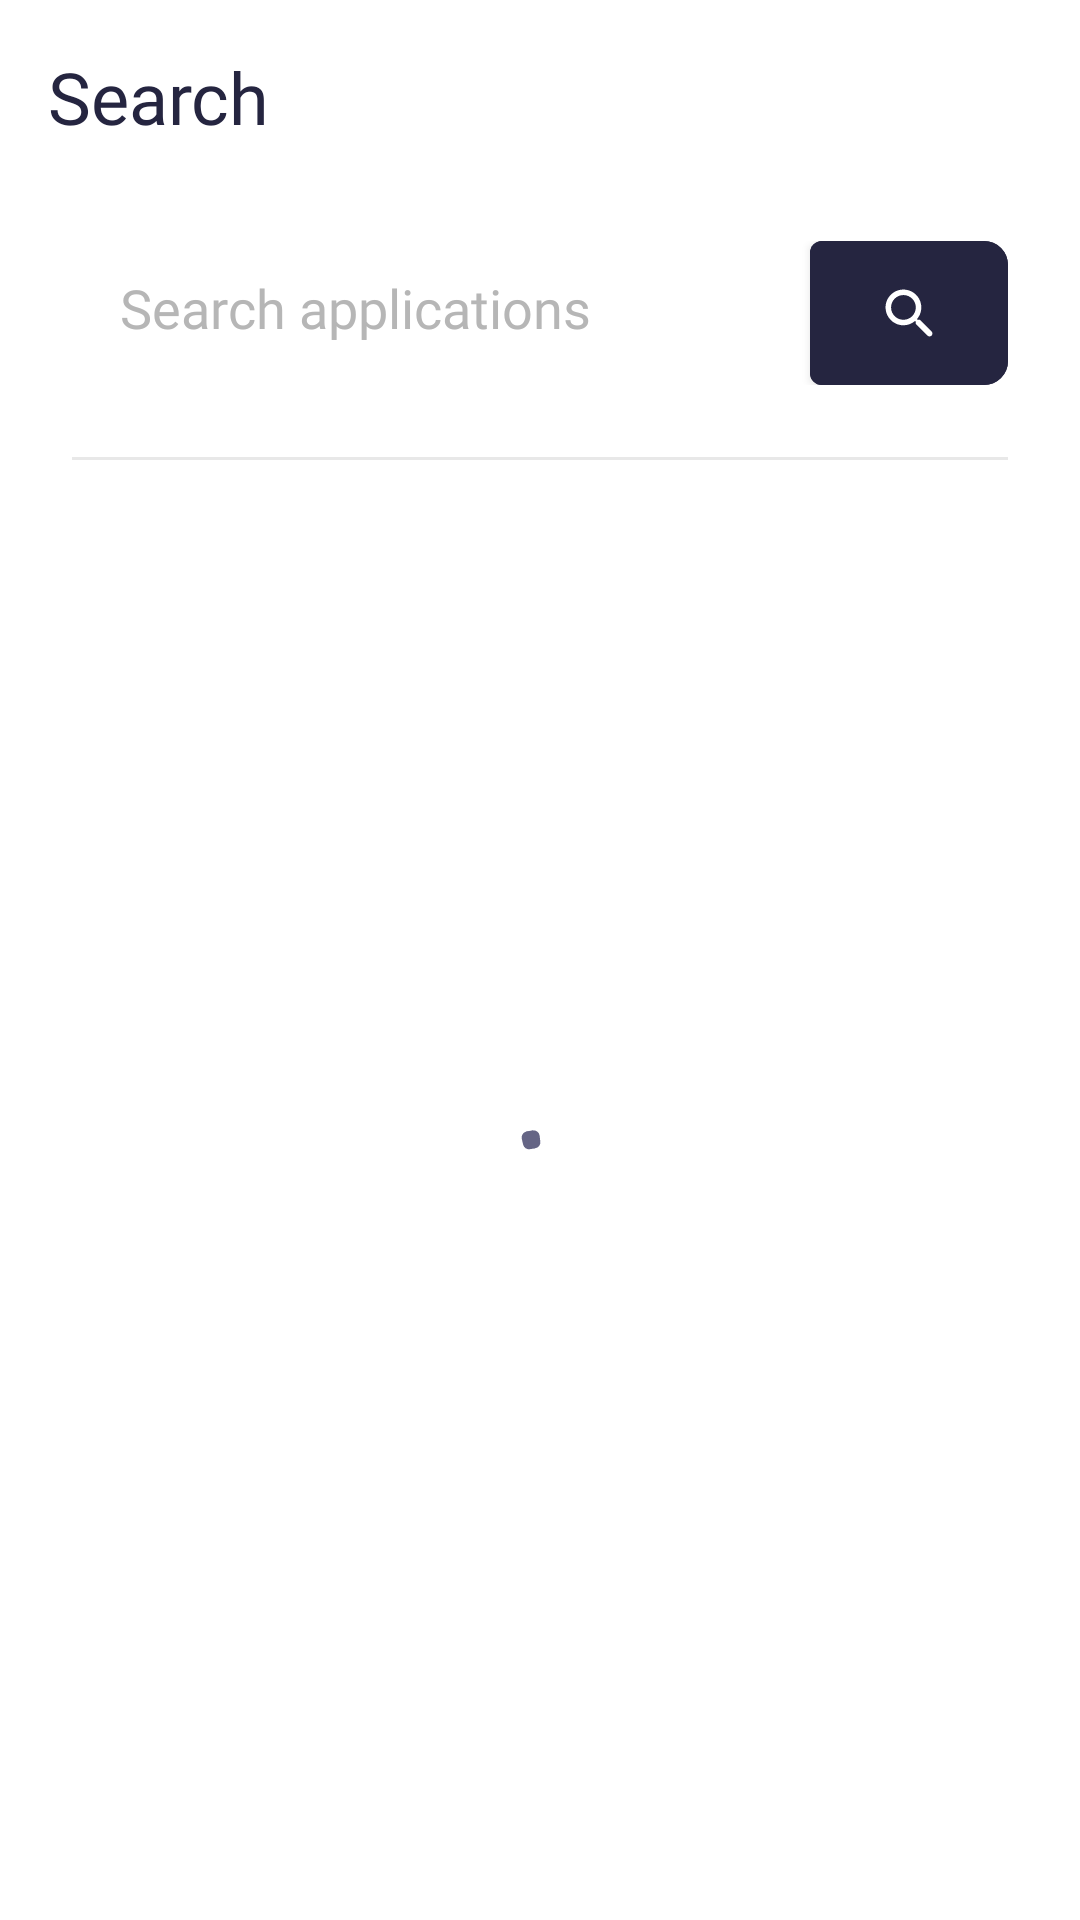

This screen was rendered from an Android layout file. Write that file and the resources it references.
<!-- AndroidManifest.xml: fallback theme Theme.MaterialComponents.DayNight.NoActionBar -->
<!-- res/layout/fragment_search_apps_dialog.xml -->
<?xml version="1.0" encoding="utf-8"?>
<LinearLayout
    xmlns:android="http://schemas.android.com/apk/res/android"
    xmlns:tools="http://schemas.android.com/tools"
    xmlns:app="http://schemas.android.com/apk/res-auto"
    android:layout_width="match_parent"
    android:layout_height="match_parent"
    android:orientation="vertical"
    android:background="@drawable/bg_grey_with_top_corners"
    android:theme="@style/Theme.Material3.Light.NoActionBar">

    <LinearLayout
        android:layout_width="match_parent"
        android:layout_height="wrap_content"
        android:orientation="horizontal"
        android:layout_margin="16dp">

        <com.google.android.material.textview.MaterialTextView
            android:id="@+id/SearchTitle"
            android:layout_width="0dp"
            android:layout_height="wrap_content"
            android:layout_weight="1"
            android:text="@string/search"
            android:textColor="@color/textColor"
            android:fontFamily="@font/roboto_bold"
            android:textSize="24sp"

            />

        <ImageView
            android:id="@+id/closeDialog"
            android:layout_width="30dp"
            android:layout_height="30dp"
            android:src="@drawable/ic_baseline_close_24"
            app:tint="@color/textColor"
            android:clickable="true"
            android:focusable="true"
            android:scaleType="fitCenter"
            android:layout_gravity="bottom"/>

    </LinearLayout>


    <androidx.cardview.widget.CardView
        android:id="@+id/searchView"
        android:layout_width="match_parent"
        android:layout_height="wrap_content"
        android:layout_marginTop="16dp"
        android:layout_marginHorizontal="24dp"
        app:cardElevation="0dp"
        app:cardCornerRadius="8dp"
        app:layout_constraintTop_toTopOf="parent"
        app:layout_constraintEnd_toEndOf="parent"
        app:layout_constraintStart_toStartOf="parent">

        <LinearLayout
            android:layout_width="match_parent"
            android:layout_height="wrap_content">

            <com.google.android.material.textfield.TextInputEditText
                android:id="@+id/searchInputText"
                android:layout_width="match_parent"
                android:layout_weight="0.6"
                android:layout_height="wrap_content"
                android:hint="@string/search_apps"
                android:inputType="text"
                android:textColor="@color/textColor"
                android:textColorHint="#B6B6B6"
                app:backgroundTint="@color/colorWhite"
                android:selectAllOnFocus="true"
                android:textSize="18sp"
                android:fontFamily="@font/roboto_regular"
                android:paddingStart="16dp"
                />

            <com.google.android.material.button.MaterialButton
                android:id="@+id/searchButton"
                android:layout_weight="0.2"
                android:layout_width="wrap_content"
                android:layout_height="wrap_content"
                android:fontFamily="@font/roboto_medium"
                android:backgroundTint="@color/primaryColor"
                app:rippleColor="@color/primaryLighterColor"
                android:scaleType="centerCrop"
                android:focusable="true"
                android:clickable="true"
                android:foreground="?selectableItemBackground"
                app:icon="@drawable/ic_search"
                style="@style/Widget.App.Button.IconOnly"
                />
        </LinearLayout>

    </androidx.cardview.widget.CardView>

    <com.google.android.material.divider.MaterialDivider
        android:layout_width="match_parent"
        android:layout_height="1dp"
        app:dividerColor="#E8E8E8"
        android:layout_marginTop="24dp"
        android:layout_marginHorizontal="24dp"
        />



    <RelativeLayout
        android:layout_width="match_parent"
        android:layout_height="match_parent"
        android:theme="@style/Theme.Material3.Light.NoActionBar"
        >


    <androidx.recyclerview.widget.RecyclerView
        android:id="@+id/rv_apps"
        android:layout_width="match_parent"
        android:layout_height="wrap_content"
        app:layout_behavior="@string/appbar_scrolling_view_behavior"
        app:layoutManager="androidx.recyclerview.widget.LinearLayoutManager"
        android:orientation="vertical"
        android:fillViewport="true"
        android:clipToPadding="false"
        tools:itemCount="20"
        tools:listitem="@layout/list_search_app_item"
        android:paddingTop="24dp"
        android:paddingBottom="50dp"
        android:overScrollMode="never"
        tools:visibility="visible"
        android:visibility="gone"/>

        <com.google.android.material.progressindicator.CircularProgressIndicator
            android:id="@+id/progressBar"
            android:layout_width="wrap_content"
            android:layout_height="wrap_content"
            android:indeterminate="true"
            app:indicatorColor="@color/primaryLighterColor"
            android:layout_centerInParent="true"
            app:trackThickness="6dp"
            android:alpha="0.8"
            app:trackColor="@color/secondaryColor"
            android:visibility="visible"
            tools:visibility="gone"
            />


    </RelativeLayout>

</LinearLayout>
<!-- res/layout/list_search_app_item.xml (included above) -->
<?xml version="1.0" encoding="utf-8"?>
<com.google.android.material.card.MaterialCardView
    android:id="@+id/card"
    xmlns:android="http://schemas.android.com/apk/res/android"
    xmlns:tools="http://schemas.android.com/tools"
    xmlns:app="http://schemas.android.com/apk/res-auto"
    android:layout_width="match_parent"
    android:layout_height="70dp"
    app:cardCornerRadius="6dp"
    android:clickable="true"
    android:focusable="true"
    app:strokeWidth="0dp"
    app:cardElevation="0dp"
    app:cardBackgroundColor="@color/colorWhite"
    android:layout_marginHorizontal="24dp"
    android:layout_marginVertical="6dp"
    android:foreground="?selectableItemBackground"
    style="@style/MyApp.Widget.CardView"
    android:theme="@style/Theme.Material3.Light.NoActionBar"
    >


    <LinearLayout
        android:layout_width="match_parent"
        android:layout_height="match_parent"
        android:baselineAligned="false"
        android:orientation="horizontal"
        android:paddingHorizontal="16dp"
        >


    <LinearLayout
        android:layout_width="wrap_content"
        android:layout_height="wrap_content"
        android:layout_gravity="center_vertical">

        <com.google.android.material.card.MaterialCardView
            android:layout_width="50dp"
            android:layout_height="50dp"
            app:cardCornerRadius="8dp"
            app:cardElevation="0dp"
            app:cardUseCompatPadding="false">

            <ImageView
                android:id="@+id/appImage"
                android:layout_width="match_parent"
                android:layout_height="match_parent"
                android:layout_gravity="center_horizontal|top"
                android:scaleType="centerCrop"
                tools:srcCompat="@tools:sample/backgrounds/scenic" />

        </com.google.android.material.card.MaterialCardView>
    </LinearLayout>

    <LinearLayout
        android:id="@+id/appInfo"
        android:layout_width="match_parent"
        android:layout_height="match_parent"
        android:gravity="center"
        android:orientation="vertical"
        android:layout_marginStart="15dp"
        android:layout_marginEnd="0dp"
        >

        <LinearLayout
            android:layout_width="match_parent"
            android:layout_height="wrap_content"
            android:orientation="horizontal">


            <TextView
                android:id="@+id/appName"
                android:layout_width="0dp"
                android:layout_height="wrap_content"
                android:layout_weight="0.9"
                android:fontFamily="@font/roboto_medium"
                android:maxLines="1"
                android:textColor="@color/textColor"
                android:textSize="16sp"
                android:ellipsize="end"
                tools:text="Instagram" />

            <LinearLayout
                android:layout_width="wrap_content"
                android:layout_height="wrap_content"
                android:layout_weight="0.1"
                android:orientation="horizontal"
                android:layout_gravity="center"
                android:gravity="end"
                >

                <ImageView
                    android:layout_width="16dp"
                    android:layout_height="16dp"
                    android:background="@drawable/ic_star_filled_24dp"
                    app:backgroundTint="#E53935"
                    android:layout_marginTop="2dp"
                    />

                <TextView
                    android:id="@+id/rating"
                    android:layout_width="wrap_content"
                    android:layout_height="match_parent"
                    android:layout_marginStart="6dp"
                    android:fontFamily="@font/roboto_regular"
                    android:textColor="@color/textColor"
                    android:textSize="14sp"
                    tools:text="5.0"
                    />
            </LinearLayout>

        </LinearLayout>

        <LinearLayout
            android:layout_width="match_parent"
            android:layout_height="wrap_content"
            android:orientation="horizontal"
            android:layout_marginTop="5dp"
            android:paddingEnd="40dp"
            android:paddingStart="0dp"
            >
            <TextView
                android:id="@+id/appSubtitle"
                android:layout_width="wrap_content"
                android:layout_height="wrap_content"
                android:fontFamily="@font/roboto_regular"
                android:maxLines="1"
                android:textColor="#777785"
                android:textSize="14sp"
                android:ellipsize="end"
                tools:text="Meta Company Inc." />
        </LinearLayout>
    </LinearLayout>
</LinearLayout>
</com.google.android.material.card.MaterialCardView>
<!-- resources referenced by this layout -->
<resources>
  <color name="colorWhite">#ffffff</color>
  <color name="primaryColor">#252540</color>
  <color name="primaryLighterColor">#3F3F67</color>
  <color name="secondaryColor">#059082</color>
  <color name="textColor">#252540</color>
  <!-- drawable ic_search (drawable) -->
  <vector xmlns:android="http://schemas.android.com/apk/res/android"
      android:width="24dp"
      android:height="24dp"
      android:viewportWidth="24"
      android:viewportHeight="24">
    <path
        android:pathData="M15.977,14.472H15.187L14.907,14.202C16.107,12.802 16.727,10.892 16.387,8.862C15.917,6.082 13.597,3.862 10.797,3.522C6.567,3.002 3.007,6.562 3.527,10.792C3.867,13.592 6.087,15.912 8.867,16.382C10.897,16.722 12.807,16.102 14.207,14.902L14.477,15.182V15.972L18.727,20.222C19.137,20.632 19.807,20.632 20.217,20.222C20.627,19.812 20.627,19.142 20.217,18.732L15.977,14.472ZM9.977,14.472C7.487,14.472 5.477,12.462 5.477,9.972C5.477,7.482 7.487,5.472 9.977,5.472C12.467,5.472 14.477,7.482 14.477,9.972C14.477,12.462 12.467,14.472 9.977,14.472Z"
        android:fillColor="#ffffff"/>
  </vector>
  <!-- drawable ic_star_filled_24dp (drawable) -->
  <vector xmlns:android="http://schemas.android.com/apk/res/android"
      android:width="42dp"
      android:height="42dp"
      android:viewportWidth="16"
      android:viewportHeight="16">
      <group
          android:scaleX="0.90"
          android:scaleY="0.90"
          android:pivotX="8"
          android:pivotY="0">
          <path
              android:strokeWidth="1"
              android:pathData="M7.9999,13.0734L4.6971,14.8865C4.2353,15.14 3.6642,14.9546 3.4214,14.4725C3.3248,14.2805 3.2914,14.0605 3.3265,13.8467L3.9573,10.0064L1.2853,7.2867C0.9117,6.9065 0.904,6.282 1.2682,5.892C1.4132,5.7366 1.6032,5.6355 1.8088,5.6043L5.5015,5.0441L7.1529,1.55C7.3838,1.0616 7.9502,0.861 8.418,1.1021C8.6043,1.1981 8.755,1.3555 8.847,1.55L10.4984,5.0441L14.1911,5.6043C14.7074,5.6827 15.0651,6.1832 14.9901,6.7223C14.9602,6.9369 14.8634,7.1353 14.7146,7.2867L12.0426,10.0064L12.6733,13.8467C12.7615,14.3836 12.4162,14.8935 11.902,14.9856C11.6973,15.0223 11.4867,14.9874 11.3028,14.8865L7.9999,13.0734Z"
              android:strokeLineJoin="round"
              android:fillColor="@color/primaryColor"
              android:fillType="evenOdd"
              android:strokeColor="@color/primaryColor"
              android:strokeLineCap="butt"/>
      </group>
      
  </vector>
  <string name="search">Search</string>
  <string name="search_apps">Search applications</string>
  <style name="MyApp.Widget.CardView" parent="Widget.MaterialComponents.CardView">
          <item name="cardElevation">0dp</item>
          <item name="elevationOverlayEnabled">false</item>
      </style>
  <style name="Widget.App.Button.IconOnly" parent="Widget.MaterialComponents.Button">
          <item name="iconPadding">0dp</item>
          <item name="iconGravity">textStart</item>
          <item name="android:insetTop">0dp</item>
          <item name="android:insetBottom">0dp</item>
          <item name="android:insetLeft">0dp</item>
          <item name="iconSize">22dp</item>
      </style>
</resources>
